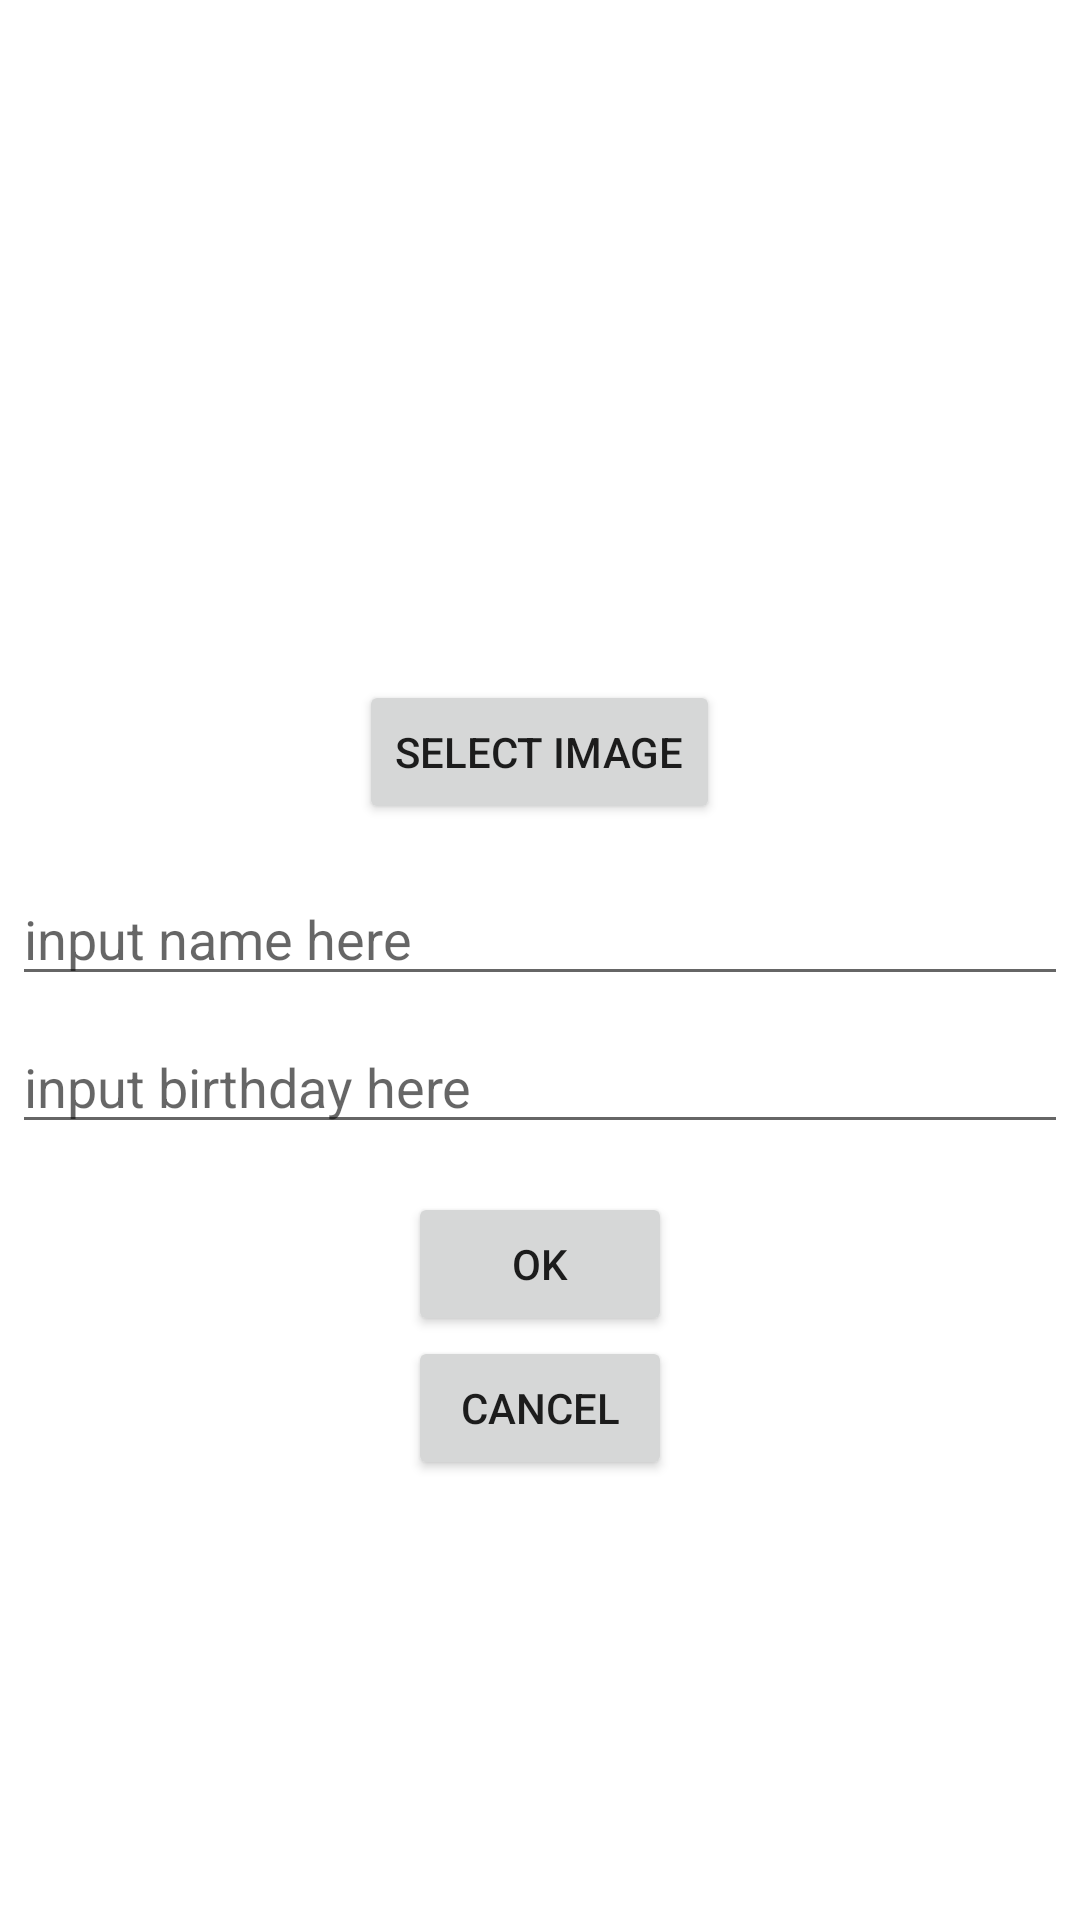

Reconstruct the res/layout file that produces this screen, plus the resources it refers to.
<!-- AndroidManifest.xml: application theme Theme.Aphrodite -->
<!-- res/layout/activity_edit_person.xml -->
<LinearLayout xmlns:android="http://schemas.android.com/apk/res/android"
    android:orientation="vertical"
    android:layout_width="match_parent"
    android:layout_height="match_parent"
    android:gravity="center">


    <ImageView
        android:id="@+id/person_image_preview"
        android:layout_width="80dp"
        android:layout_height="80dp"
        android:scaleType="centerCrop"
        android:src="@drawable/outline_account_circle_24"/>
    <Button
        android:id="@+id/select_image_button"
        android:layout_width="wrap_content"
        android:layout_height="wrap_content"
        android:text="@string/select_button_text"/>

    <EditText
        android:id="@+id/person_name_edittext"
        android:inputType="textEmailAddress"
        android:layout_width="match_parent"
        android:layout_height="wrap_content"
        android:layout_marginTop="16dp"
        android:layout_marginLeft="4dp"
        android:layout_marginRight="4dp"
        android:layout_marginBottom="4dp"
        android:hint="@string/person_name_hint" />
    <EditText
        android:id="@+id/person_birthday_edittext"
        android:layout_width="match_parent"
        android:layout_height="wrap_content"
        android:layout_marginTop="4dp"
        android:layout_marginLeft="4dp"
        android:layout_marginRight="4dp"
        android:layout_marginBottom="16dp"
        android:fontFamily="sans-serif"
        android:hint="@string/person_birthday_hint"/>
    <Button
        android:id="@+id/ok_button"
        android:layout_width="wrap_content"
        android:layout_height="wrap_content"
        android:text="@string/ok"/>
    <Button
        android:id="@+id/cancel_button"
        android:layout_width="wrap_content"
        android:layout_height="wrap_content"
        android:text="@string/cancel"/>
</LinearLayout>
<!-- resources referenced by this layout -->
<resources>
  <string name="cancel">Cancel</string>
  <string name="ok">OK</string>
  <string name="person_birthday_hint">input birthday here</string>
  <string name="person_name_hint">input name here</string>
  <string name="select_button_text">select image</string>
  <style name="Theme.Aphrodite" parent="Theme.MaterialComponents.DayNight.NoActionBar">
          
          <item name="colorPrimary">@color/white</item>
          <item name="colorPrimaryVariant">@color/grey</item>
          <item name="colorOnPrimary">@color/white</item>
          
          <item name="colorSecondary">@color/teal_200</item>
          <item name="colorSecondaryVariant">@color/teal_700</item>
          <item name="colorOnSecondary">@color/black</item>
          
          <item name="android:statusBarColor" tools:targetApi="l">?attr/colorPrimaryVariant</item>
          
      </style>
  <color name="white">#FFFFFFFF</color>
  <color name="teal_200">#FF03DAC5</color>
  <color name="teal_700">#FF018786</color>
  <color name="black">#FF000000</color>
</resources>
